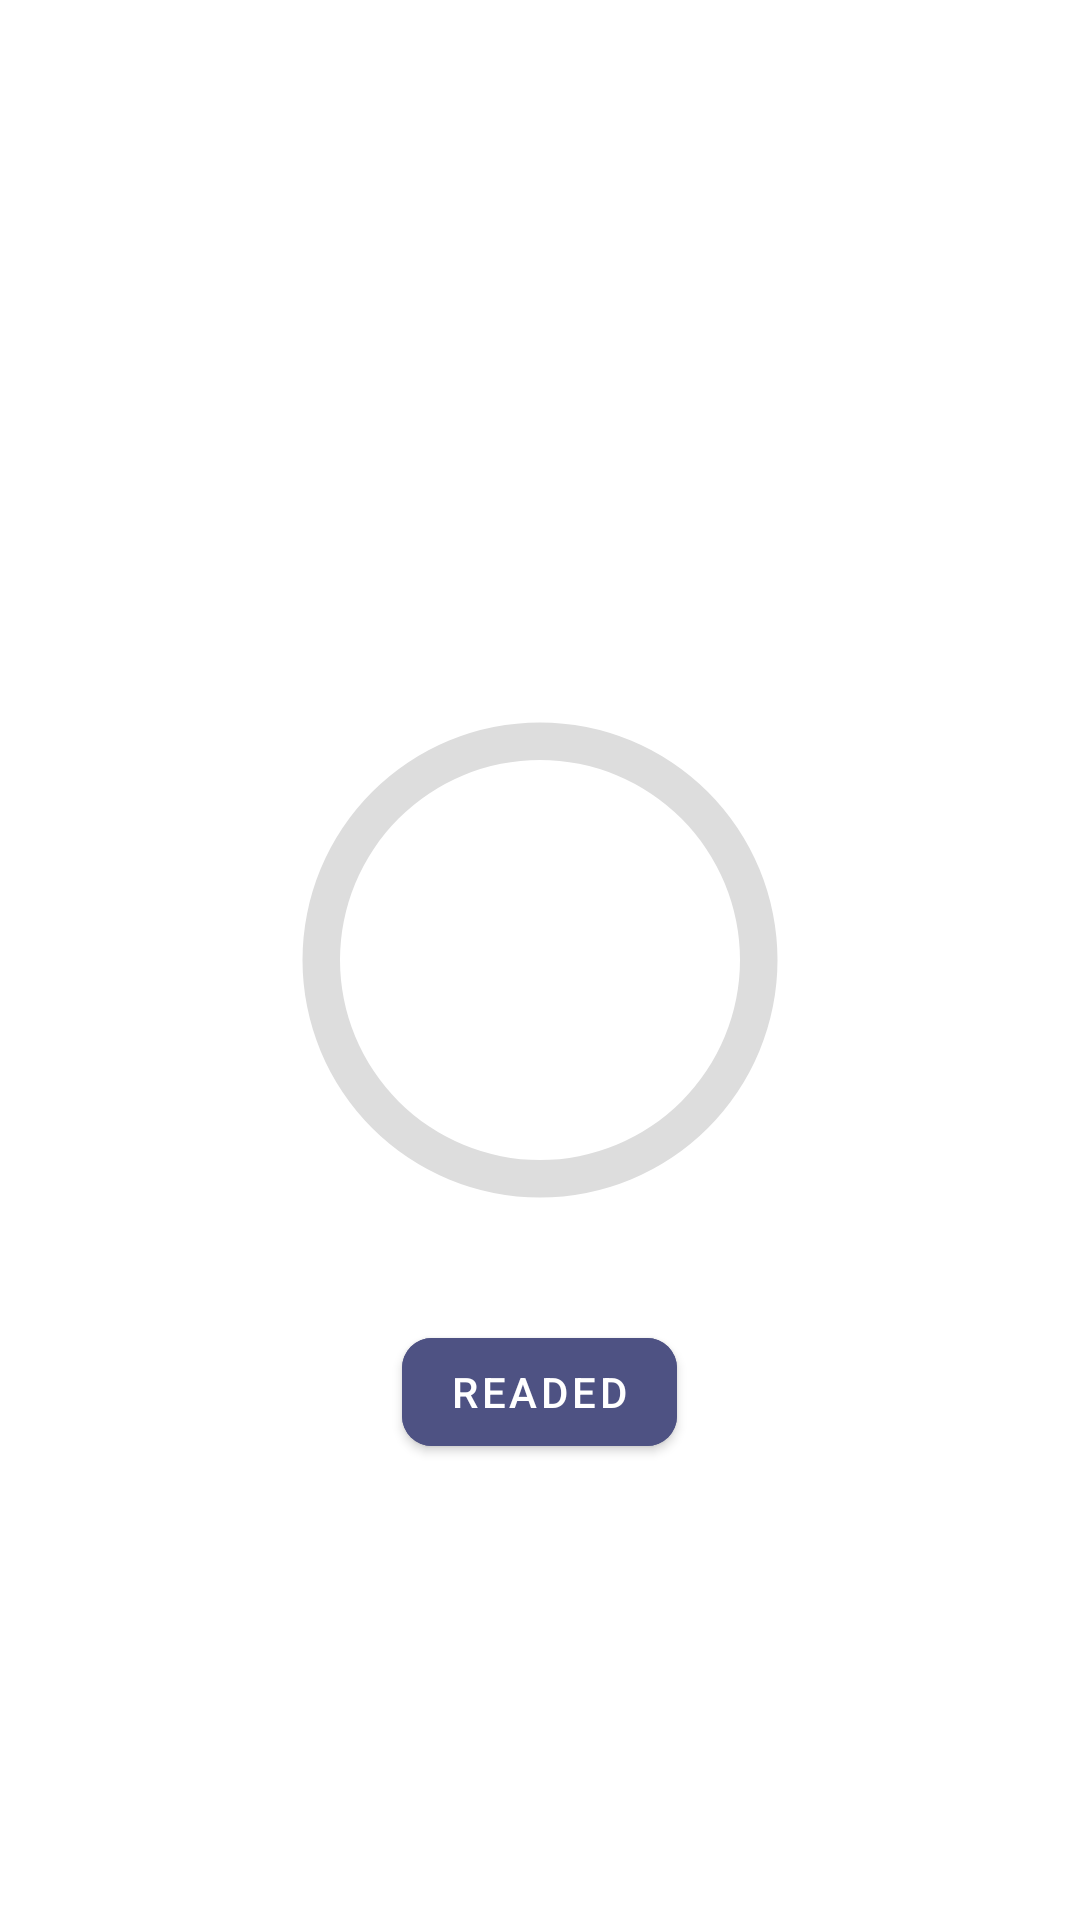

Reconstruct the res/layout file that produces this screen, plus the resources it refers to.
<!-- AndroidManifest.xml: application theme Theme.BookApp -->
<!-- res/layout/activity_user_book.xml -->
<?xml version="1.0" encoding="utf-8"?>
<RelativeLayout xmlns:android="http://schemas.android.com/apk/res/android"
    xmlns:app="http://schemas.android.com/apk/res-auto"
    xmlns:tools="http://schemas.android.com/tools"
    android:layout_width="match_parent"
    android:layout_height="match_parent"
    tools:context=".UserBook">

    <TextView
        android:id="@+id/book_title"
        android:layout_width="match_parent"
        android:layout_height="wrap_content"
        android:layout_marginTop="50dp"
        android:gravity="center"
        android:padding="1dp"
        android:text="TextView"
        android:textColor="@color/white"
        android:textSize="24dp"
        android:textStyle="bold" />

    <TextView
        android:id="@+id/author"
        android:layout_width="match_parent"
        android:layout_height="wrap_content"
        android:layout_marginTop="20dp"
        android:layout_below="@id/book_title"
        android:gravity="center"
        android:padding="1dp"
        android:text="TextView"
        android:textColor="@color/white"
        android:textSize="20dp" />

    <ProgressBar
        android:id="@+id/progress_bar"
        style="@style/CircularDeterminateProgressBar"
        android:layout_width="200dp"
        android:layout_height="200dp"
        android:layout_centerInParent="true"
        app:layout_constraintBottom_toBottomOf="parent"
        app:layout_constraintLeft_toLeftOf="parent"
        app:layout_constraintRight_toRightOf="parent"
        app:layout_constraintTop_toTopOf="parent"
        tools:progress="60" />


    <TextView
        android:id="@+id/page_pages"
        android:layout_width="wrap_content"
        android:layout_height="wrap_content"
        android:layout_centerInParent="true"
        android:textAppearance="@style/TextAppearance.AppCompat.Large"
        android:textColor="@color/white"
        app:layout_constraintBottom_toBottomOf="@+id/progress_bar"
        app:layout_constraintEnd_toEndOf="@+id/progress_bar"
        app:layout_constraintStart_toStartOf="@+id/progress_bar"
        app:layout_constraintTop_toTopOf="@+id/progress_bar" />

    <com.google.android.material.button.MaterialButton
        android:layout_width="wrap_content"
        android:layout_height="wrap_content"
        android:id="@+id/readedbtn"
        android:layout_below="@+id/progress_bar"
        android:text="@string/readed"
        android:backgroundTint="@color/darker_purple"
        android:textColor="@color/white"
        app:cornerRadius="10dp"
        android:layout_centerHorizontal="true"
        android:layout_margin="20dp"
        />

</RelativeLayout>
<!-- resources referenced by this layout -->
<resources>
  <color name="darker_purple">#4E5283</color>
  <color name="white">#FFFFFFFF</color>
  <string name="readed">Readed</string>
  <style name="CircularDeterminateProgressBar">
          <item name="android:indeterminateOnly">false</item>
          <item name="android:progressDrawable">@drawable/circle</item>
      </style>
  <style name="Theme.BookApp" parent="Theme.MaterialComponents.DayNight.NoActionBar">
          
          <item name="colorPrimary">@color/white</item>
          <item name="colorPrimaryVariant">@color/darker_purple</item>
          <item name="colorOnPrimary">@color/darker_purple</item>
          
          <item name="colorSecondary">@color/white</item>
          <item name="colorSecondaryVariant">@color/lighter_purple</item>
          <item name="colorOnSecondary">@color/white</item>
          
          <item name="android:statusBarColor" tools:targetApi="l">?attr/colorPrimaryVariant</item>
          
      </style>
  <!-- drawable circle (drawable) -->
  <?xml version="1.0" encoding="utf-8"?>
  <layer-list xmlns:android="http://schemas.android.com/apk/res/android">
      <item>
          <shape
              android:shape="ring"
              android:thicknessRatio="16"
              android:useLevel="false">
              <solid android:color="#DDD" />
          </shape>
      </item>
      <item>
          <rotate
              android:fromDegrees="270"
              android:toDegrees="270">
              <shape
                  android:shape="ring"
                  android:thicknessRatio="16"
                  android:useLevel="true">
                  <gradient
                      android:endColor="@color/rotten_green"
                      android:startColor="@color/darker_purple"
                      android:type="sweep" />
              </shape>
          </rotate>
      </item>
  </layer-list>
  <color name="lighter_purple">#7871AA</color> 7871AA
  <color name="rotten_green">#659157</color>
</resources>
